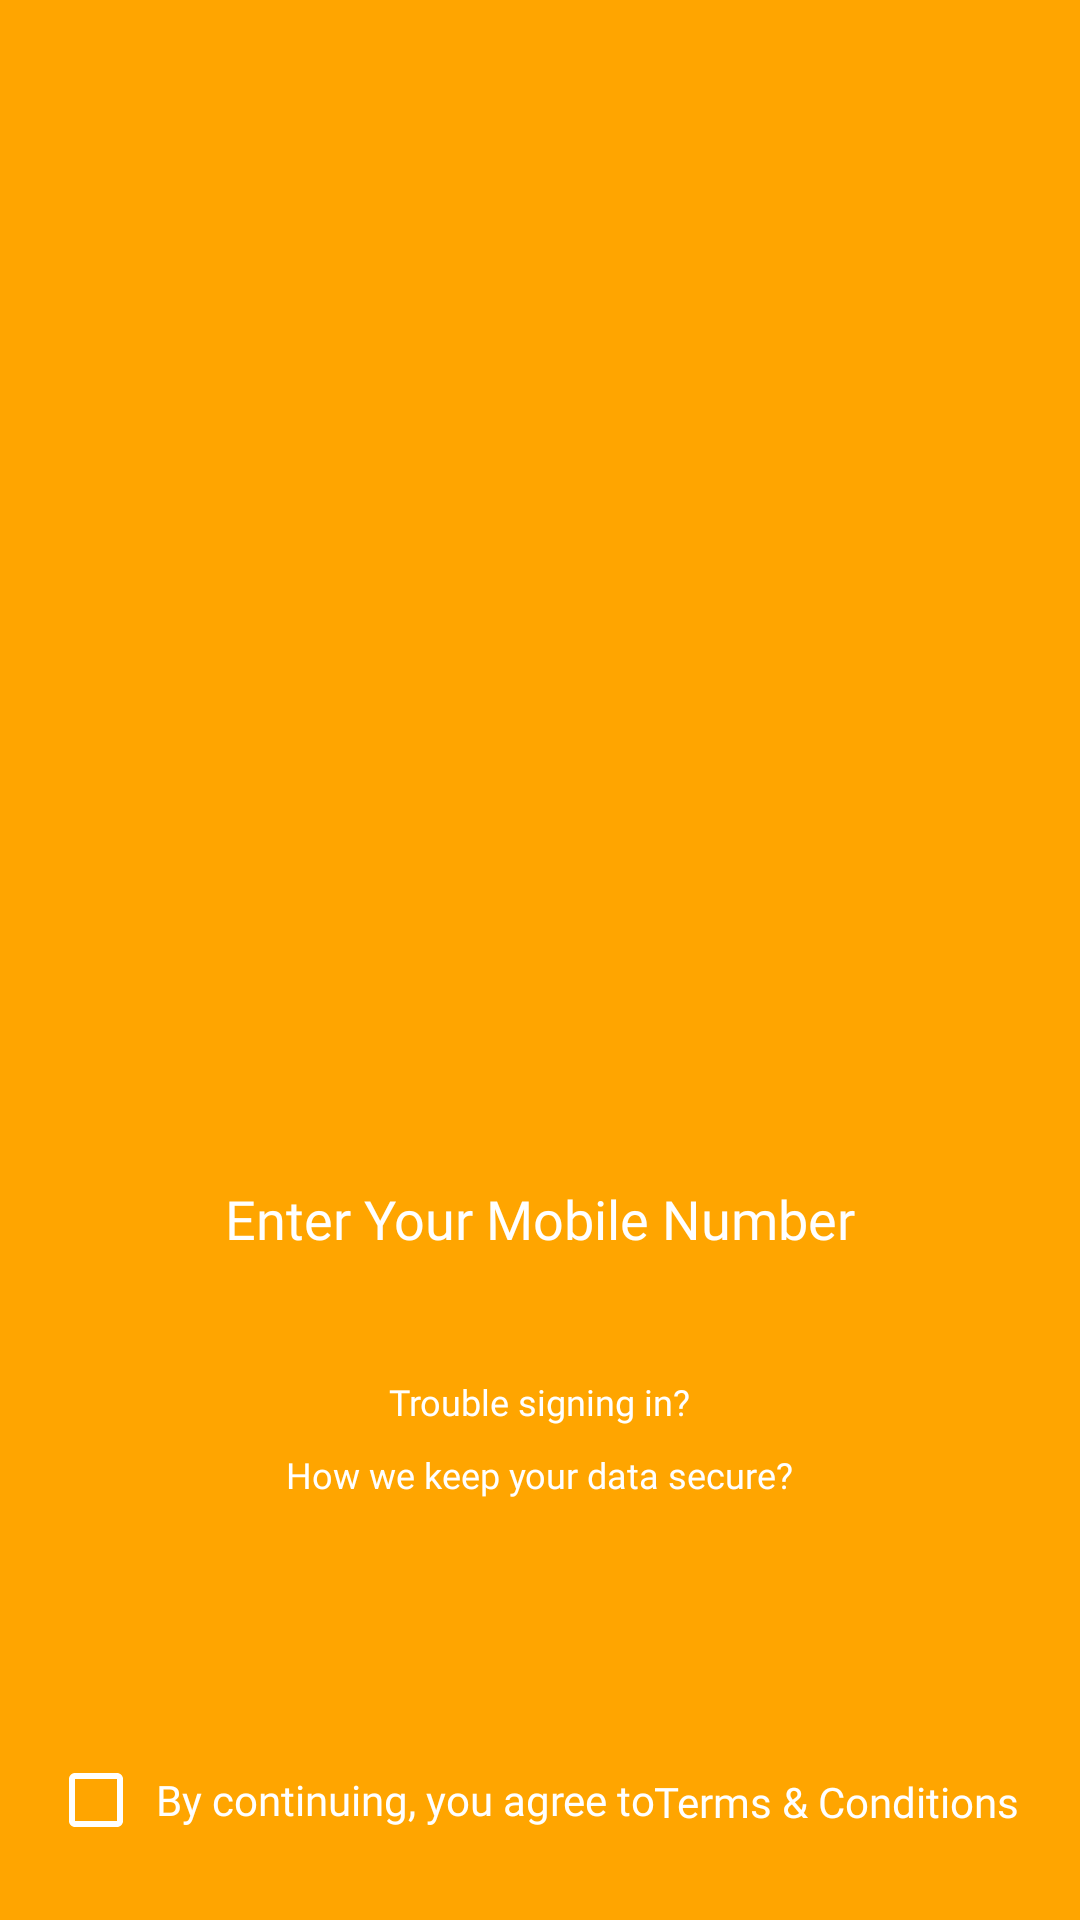

This screen was rendered from an Android layout file. Write that file and the resources it references.
<!-- AndroidManifest.xml: application theme AppTheme -->
<!-- res/layout/activity_register_page1.xml -->
<?xml version="1.0" encoding="utf-8"?>
<androidx.constraintlayout.widget.ConstraintLayout xmlns:android="http://schemas.android.com/apk/res/android"
    xmlns:app="http://schemas.android.com/apk/res-auto"
    xmlns:tools="http://schemas.android.com/tools"
    android:layout_width="match_parent"
    android:layout_height="match_parent"
    android:background="#FFA500"
    tools:context=".register.RegisterPage1">

    <ImageView
        android:id="@+id/imageView11"
        android:layout_width="190dp"
        android:layout_height="190dp"
        android:layout_marginTop="140dp"
        app:layout_constraintEnd_toEndOf="parent"
        app:layout_constraintStart_toStartOf="parent"
        app:layout_constraintTop_toTopOf="parent"
        app:srcCompat="@drawable/stuffy_logo" />

    <TextView
        android:id="@+id/textView4"
        android:layout_width="match_parent"
        android:layout_height="55dp"
        android:layout_marginStart="16dp"
        android:layout_marginTop="50dp"
        android:layout_marginEnd="16dp"
        android:background="@drawable/register_1_et_bg"
        android:clickable="true"
        android:fontFamily="@font/open_sans_bold"
        android:linksClickable="true"
        android:onClick="goToMobileNumber"
        android:paddingLeft="8dp"
        android:paddingTop="14dp"
        android:paddingRight="8dp"
        android:text="Enter Your Mobile Number"
        android:textAlignment="center"
        android:textColor="#fff"
        android:textSize="18sp"
        app:layout_constraintEnd_toEndOf="parent"
        app:layout_constraintStart_toStartOf="parent"
        app:layout_constraintTop_toBottomOf="@+id/imageView11" />

    <TextView
        android:id="@+id/textView29"
        android:layout_width="wrap_content"
        android:layout_height="wrap_content"
        android:layout_marginTop="24dp"
        android:fontFamily="@font/open_sans_bold"
        android:text="Trouble signing in?"
        android:textColor="#fff"
        android:textSize="12sp"
        app:layout_constraintEnd_toEndOf="parent"
        app:layout_constraintStart_toStartOf="parent"
        app:layout_constraintTop_toBottomOf="@+id/textView4" />

    <TextView
        android:id="@+id/textView30"
        android:layout_width="wrap_content"
        android:layout_height="wrap_content"
        android:layout_marginTop="8dp"
        android:fontFamily="@font/open_sans_bold"
        android:text="How we keep your data secure?"
        android:textColor="#fff"
        android:textSize="12sp"
        app:layout_constraintEnd_toEndOf="parent"
        app:layout_constraintStart_toStartOf="parent"
        app:layout_constraintTop_toBottomOf="@+id/textView29" />

    <TextView
        android:id="@+id/textView32"
        android:layout_width="wrap_content"
        android:layout_height="wrap_content"
        android:layout_marginEnd="16dp"
        android:layout_marginBottom="28dp"
        android:fontFamily="@font/open_sans_semibold"
        android:paddingTop="3dp"
        android:paddingRight="8dp"
        android:paddingBottom="2dp"
        android:text="@string/terms_conditions"
        android:textColor="#fff"
        android:textSize="14sp"
        app:layout_constraintBottom_toBottomOf="parent"
        app:layout_constraintEnd_toEndOf="parent"
        app:layout_constraintStart_toEndOf="@+id/checkBox" />

    <CheckBox
        android:id="@+id/checkBox"
        android:layout_width="wrap_content"
        android:layout_height="wrap_content"
        android:layout_marginStart="16dp"
        android:layout_marginBottom="24dp"
        android:buttonTint="#fff"
        android:fontFamily="@font/open_sans"
        android:paddingStart="4dp"
        android:text="By continuing, you agree to "
        android:textColor="#fff"
        android:textSize="14sp"
        app:layout_constraintBottom_toBottomOf="parent"
        app:layout_constraintStart_toStartOf="parent" />

</androidx.constraintlayout.widget.ConstraintLayout>
<!-- resources referenced by this layout -->
<resources>
  <!-- drawable stuffy_logo: png bitmap (drawable-v24, 161380 bytes) -->
  <string name="terms_conditions">Terms &amp; Conditions</string>
  <style name="AppTheme" parent="Theme.AppCompat.Light.NoActionBar">
          
          <item name="colorPrimary">@color/colorPrimary</item>
          <item name="colorPrimaryDark">@color/colorPrimaryDark</item>
          <item name="colorAccent">@color/colorAccent</item>
      </style>
  <color name="colorPrimary">#6200EE</color>
  <color name="colorPrimaryDark">#3700B3</color>
  <color name="colorAccent">#03DAC5</color>
</resources>
